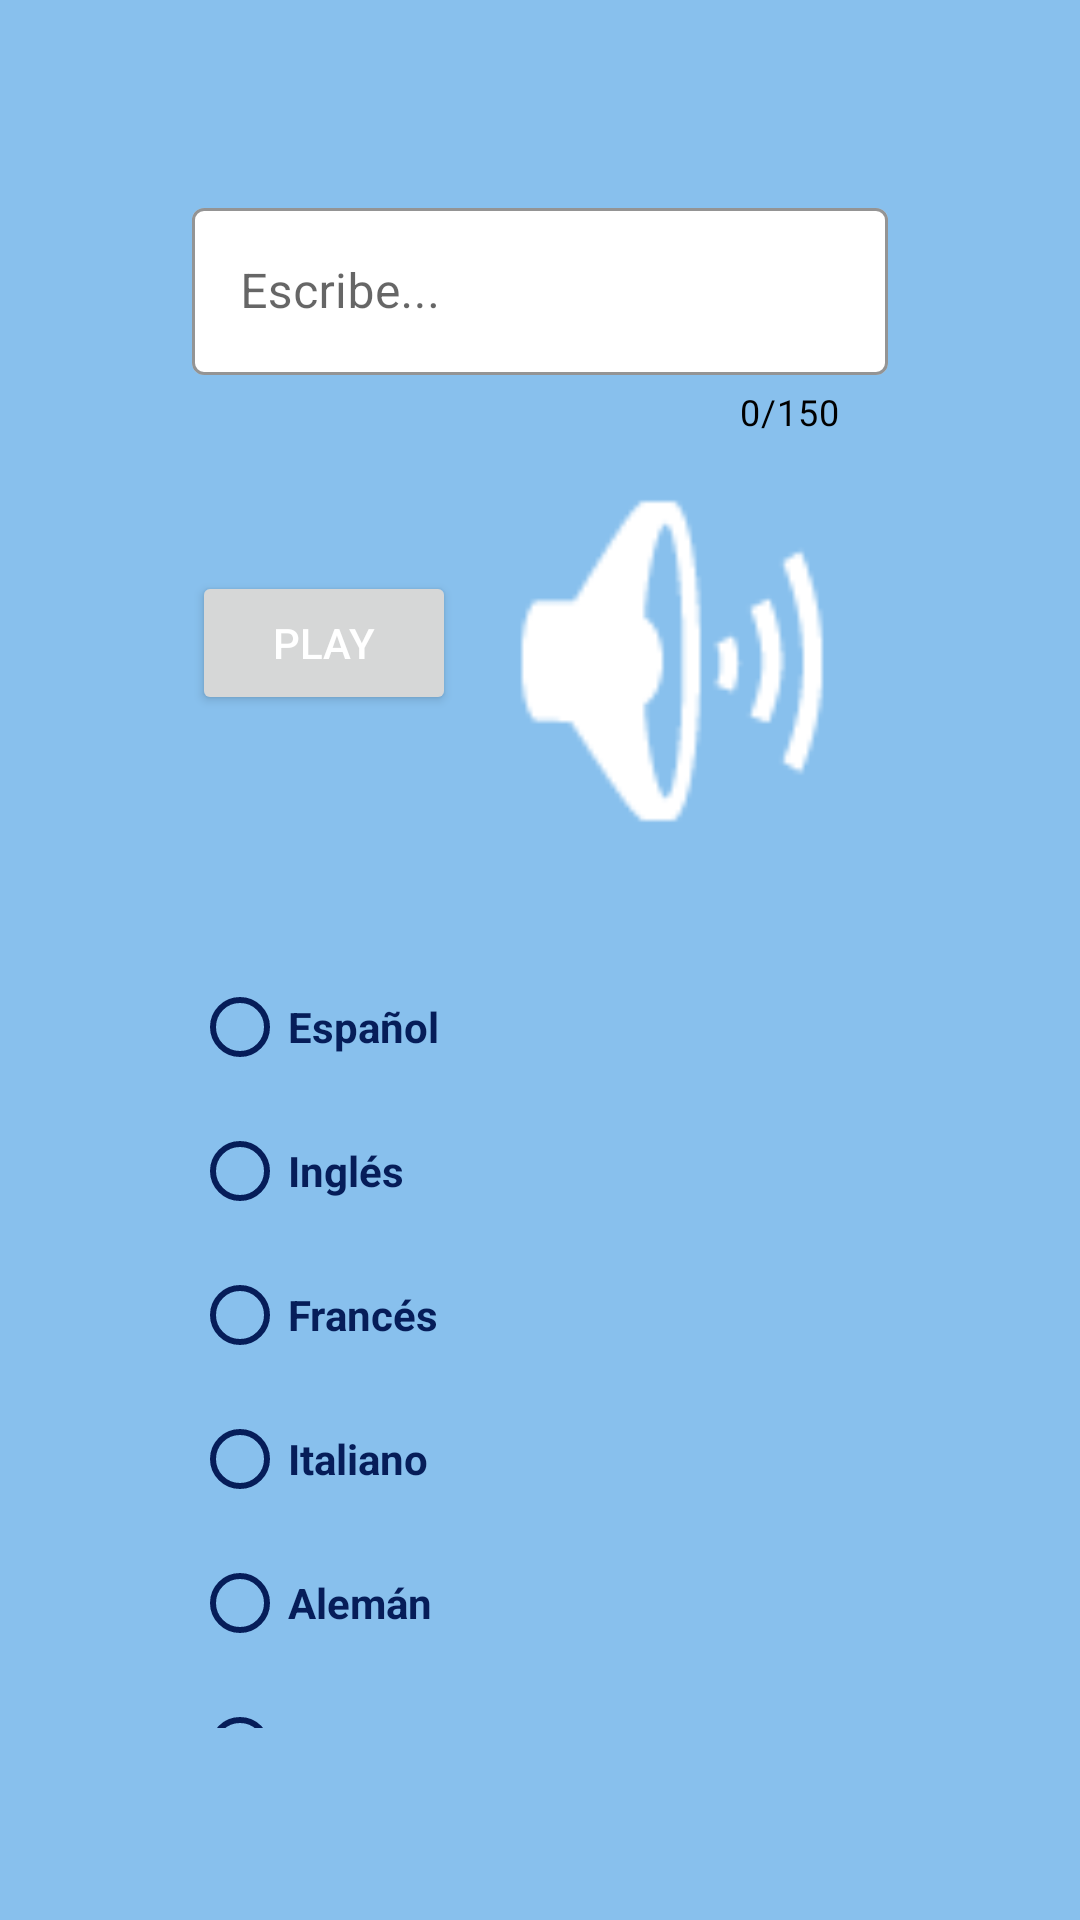

Produce the Android XML layout that renders to this screen, including the resource entries it uses.
<!-- AndroidManifest.xml: application theme Theme.FirstSpeaker -->
<!-- res/layout/activity_main.xml -->
<?xml version="1.0" encoding="utf-8"?>
<androidx.constraintlayout.widget.ConstraintLayout
    xmlns:android="http://schemas.android.com/apk/res/android"
    xmlns:app="http://schemas.android.com/apk/res-auto"
    xmlns:tools="http://schemas.android.com/tools"

    android:layout_width="match_parent"
    android:layout_height="match_parent"
    android:padding="64dp"
    android:background="@color/light_blue"

    tools:context=".MainActivity">

    <com.google.android.material.textfield.TextInputLayout
        android:id="@+id/tilUserWriting"
        android:layout_width="0dp"
        android:layout_height="wrap_content"
        app:layout_constraintTop_toTopOf="parent"
        app:layout_constraintLeft_toLeftOf="parent"
        app:layout_constraintRight_toRightOf="parent"
        style="@style/Widget.MaterialComponents.TextInputLayout.OutlinedBox"
        app:boxStrokeColor="@color/white"
        app:boxBackgroundColor="@color/white"
        app:endIconMode="clear_text"
        app:counterEnabled="true"
        app:counterMaxLength="150"
        app:hintTextColor="@color/black"
        app:counterTextColor="@color/black"
        >

        <com.google.android.material.textfield.TextInputEditText
            android:id="@+id/tietUserWriting"
            android:layout_width="match_parent"
            android:layout_height="match_parent"
            android:hint="@string/activity_main_tilUserWriting_text"
            android:inputType="text"
            />
    </com.google.android.material.textfield.TextInputLayout>

    <Button
        android:id="@+id/bPlay"
        android:layout_width="wrap_content"
        android:layout_height="wrap_content"
        android:layout_marginTop="45dp"
        app:layout_constraintTop_toBottomOf="@id/tilUserWriting"
        app:layout_constraintStart_toStartOf="@id/tilUserWriting"
        android:text="@string/activity_main_bPlay_text"
        android:textColor="@color/white" />

    <RadioGroup
        android:id="@+id/rgBottomsGroup"
        android:layout_width="wrap_content"
        android:layout_height="wrap_content"
        app:layout_constraintTop_toBottomOf="@id/bPlay"
        app:layout_constraintStart_toStartOf="@id/bPlay"
        android:layout_marginTop="80dp">

        <RadioButton
            android:id="@+id/rbSpanish"
            android:layout_width="wrap_content"
            android:layout_height="wrap_content"
            app:layout_constraintVertical_bias="0"
            app:layout_constraintTop_toBottomOf="@id/bPlay"
            app:layout_constraintLeft_toLeftOf="parent"
            app:layout_constraintBottom_toBottomOf="parent"
            android:text="@string/activity_main_rbSpanish_text"
            android:textColor="@color/dark_blue"
            android:textStyle="bold"
            android:buttonTint="@color/dark_blue"/>

        <RadioButton
            android:id="@+id/rbEnglish"
            android:layout_width="wrap_content"
            android:layout_height="wrap_content"
            app:layout_constraintVertical_bias="0"
            app:layout_constraintTop_toBottomOf="@id/rbSpanish"
            app:layout_constraintLeft_toLeftOf="parent"
            app:layout_constraintBottom_toBottomOf="parent"
            android:text="@string/activity_main_rbEnglish_text"
            android:textColor="@color/dark_blue"
            android:textStyle="bold"
            android:buttonTint="@color/dark_blue"/>

        <RadioButton
            android:id="@+id/rbFrench"
            android:layout_width="wrap_content"
            android:layout_height="wrap_content"
            app:layout_constraintVertical_bias="0"
            app:layout_constraintTop_toBottomOf="@id/rbEnglish"
            app:layout_constraintLeft_toLeftOf="parent"
            app:layout_constraintBottom_toBottomOf="parent"
            android:text="@string/activity_main_rbFrench_text"
            android:textColor="@color/dark_blue"
            android:textStyle="bold"
            android:buttonTint="@color/dark_blue"/>

        <RadioButton
            android:id="@+id/rbItalian"
            android:layout_width="wrap_content"
            android:layout_height="wrap_content"
            app:layout_constraintVertical_bias="0"
            app:layout_constraintTop_toBottomOf="@id/rbFrench"
            app:layout_constraintLeft_toLeftOf="parent"
            app:layout_constraintBottom_toBottomOf="parent"
            android:text="@string/activity_main_rbItalian_text"
            android:textColor="@color/dark_blue"
            android:textStyle="bold"
            android:buttonTint="@color/dark_blue"/>

        <RadioButton
            android:id="@+id/rbGerman"
            android:layout_width="wrap_content"
            android:layout_height="wrap_content"
            app:layout_constraintVertical_bias="0"
            app:layout_constraintTop_toBottomOf="@id/rbItalian"
            app:layout_constraintLeft_toLeftOf="parent"
            app:layout_constraintBottom_toBottomOf="parent"
            android:text="@string/activity_main_rbGerman_text"
            android:textColor="@color/dark_blue"
            android:textStyle="bold"
            android:buttonTint="@color/dark_blue"/>

        <RadioButton
            android:id="@+id/rbPortuguese"
            android:layout_width="wrap_content"
            android:layout_height="wrap_content"
            app:layout_constraintVertical_bias="0"
            app:layout_constraintTop_toBottomOf="@id/rbGerman"
            app:layout_constraintLeft_toLeftOf="parent"
            app:layout_constraintBottom_toBottomOf="parent"
            android:text="@string/activity_main_rbPortuguese_text"
            android:textColor="@color/dark_blue"
            android:textStyle="bold"
            android:buttonTint="@color/dark_blue"/>

    </RadioGroup>

    <ImageView
        android:id="@+id/ivSound"
        android:layout_width="150dp"
        android:layout_height="150dp"
        app:srcCompat="@android:drawable/ic_lock_silent_mode_off"
        app:layout_constraintTop_toBottomOf="@id/tilUserWriting"
        app:layout_constraintStart_toEndOf="@id/bPlay"
        app:layout_constraintEnd_toEndOf="parent"/>

    <com.google.android.material.button.MaterialButton
        android:id="@+id/bGo"
        android:layout_width="wrap_content"
        android:layout_height="wrap_content"
        app:layout_constraintTop_toBottomOf="@id/rgBottomsGroup"
        app:layout_constraintEnd_toEndOf="parent"
        app:layout_constraintBottom_toBottomOf="parent"
        style="@style/Widget.MaterialComponents.Button.OutlinedButton"
        app:strokeColor="@color/medium_dark_blue"
        android:text="GO"
        android:textColor="@color/medium_dark_blue"
        app:icon="@drawable/ic_go_button"/>

</androidx.constraintlayout.widget.ConstraintLayout>


    
<!-- resources referenced by this layout -->
<resources>
  <color name="black">#FF000000</color>
  <color name="dark_blue">#061D59</color>
  <color name="light_blue">#88C0ED</color>
  <color name="medium_dark_blue">#034275</color>
  <color name="white">#FFFFFFFF</color>
  <string name="activity_main_bPlay_text">PLAY</string>
  <string name="activity_main_rbEnglish_text">Inglés</string>
  <string name="activity_main_rbFrench_text">Francés</string>
  <string name="activity_main_rbGerman_text">Alemán</string>
  <string name="activity_main_rbItalian_text">Italiano</string>
  <string name="activity_main_rbPortuguese_text">Portugués</string>
  <string name="activity_main_rbSpanish_text">Español</string>
  <string name="activity_main_tilUserWriting_text">Escribe...</string>
  <style name="Theme.FirstSpeaker" parent="Theme.MaterialComponents.DayNight.DarkActionBar">
          
          <item name="colorPrimary">@color/purple_500</item>
          <item name="colorPrimaryVariant">@color/purple_700</item>
          <item name="colorOnPrimary">@color/white</item>
          
          <item name="colorSecondary">@color/teal_200</item>
          <item name="colorSecondaryVariant">@color/teal_700</item>
          <item name="colorOnSecondary">@color/black</item>
          
          <item name="android:statusBarColor" tools:targetApi="l">?attr/colorPrimaryVariant</item>
          
      </style>
  <color name="purple_500">#FF6200EE</color>
  <color name="purple_700">#FF3700B3</color>
  <color name="teal_200">#FF03DAC5</color>
  <color name="teal_700">#FF018786</color>
</resources>
